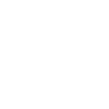
t = 0.00 s
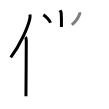
t = 4.50 s
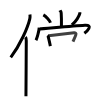
t = 8.75 s
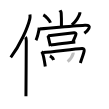
t = 13.25 s
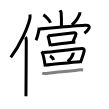
t = 15.50 s
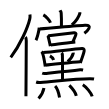
t = 22.00 s

The animated SVG that drew these frames (rendered in a browser with its animation timeline set to each time). Animation: 22 SMIL elements (animate=22); one cycle of 22.00 s.

<svg width="109px" height="109px" viewBox="0 0 px 109px" xmlns="http://www.w3.org/2000/svg" xmlns:xlink="http://www.w3.org/1999/xlink" xml:space="preserve" version="1.1"  baseProfile="full">
<path d="M29.95,14.5c0.12,1.16,0.21,2.62-0.11,4.05c-2,9.04-9.75,26.52-19.09,38.77" style="fill:none;stroke:black;stroke-width:3;opacity:0">
  <animate attributeType="CSS" attributeName="opacity" from="0" to="1" begin="0s" dur="1s" repeatCount="0" fill="freeze" />
</path>
<path d="M25.42,37.11c0.67,0.69,0.86,2.23,0.86,3.66c0,14.77-0.33,45.54-0.33,55.46" style="fill:none;stroke:black;stroke-width:3;opacity:0">
  <animate attributeType="CSS" attributeName="opacity" from="0" to="1" begin="1s" dur="1s" repeatCount="0" fill="freeze" />
</path>
<path d="M59.88,10.37c0.09,0.21,1.21,1.09,1.3,2.41c0.42,6.35,0.25,11.94,0.25,14.11" style="fill:none;stroke:black;stroke-width:3;opacity:0">
  <animate attributeType="CSS" attributeName="opacity" from="0" to="1" begin="2s" dur="1s" repeatCount="0" fill="freeze" />
</path>
<path d="M43.35,14.94c2.5,1.37,6.46,5.65,7.08,7.79" style="fill:none;stroke:black;stroke-width:3;opacity:0">
  <animate attributeType="CSS" attributeName="opacity" from="0" to="1" begin="3s" dur="1s" repeatCount="0" fill="freeze" />
</path>
<path d="M79.86,12.23c0.02,0.3,0.05,0.77-0.04,1.2c-0.55,2.53-3.69,8.07-8,11.47" style="fill:none;stroke:black;stroke-width:3;opacity:0">
  <animate attributeType="CSS" attributeName="opacity" from="0" to="1" begin="4s" dur="1s" repeatCount="0" fill="freeze" />
</path>
<path d="M39.21,27.66c-0.12,3.18-2.19,10.63-3.21,12.53" style="fill:none;stroke:black;stroke-width:3;opacity:0">
  <animate attributeType="CSS" attributeName="opacity" from="0" to="1" begin="5s" dur="1s" repeatCount="0" fill="freeze" />
</path>
<path d="M39.73,28.99c2.6,0,32.11-3.03,45.16-3.74c8.82-0.48,2.11,6-0.51,7.92" style="fill:none;stroke:black;stroke-width:3;opacity:0">
  <animate attributeType="CSS" attributeName="opacity" from="0" to="1" begin="6s" dur="1s" repeatCount="0" fill="freeze" />
</path>
<path d="M47.54,35.35c0.24,0.18,0.51,0.83,0.59,1.07c0.68,2.11,1.55,6.55,2.23,9.64" style="fill:none;stroke:black;stroke-width:3;opacity:0">
  <animate attributeType="CSS" attributeName="opacity" from="0" to="1" begin="7s" dur="1s" repeatCount="0" fill="freeze" />
</path>
<path d="M48.59,35.73c4.42-0.45,21.45-2.5,25.53-2.95c1.02-0.11,2.22,0.55,1.78,1.84c-0.71,2.1-1.74,4.18-2.95,7.03" style="fill:none;stroke:black;stroke-width:3;opacity:0">
  <animate attributeType="CSS" attributeName="opacity" from="0" to="1" begin="8s" dur="1s" repeatCount="0" fill="freeze" />
</path>
<path d="M50.86,44.96c5.72-0.61,19.92-2.52,24.45-2.93" style="fill:none;stroke:black;stroke-width:3;opacity:0">
  <animate attributeType="CSS" attributeName="opacity" from="0" to="1" begin="9s" dur="1s" repeatCount="0" fill="freeze" />
</path>
<path d="M41.51,51.53c0.3,0.27,0.67,1.04,0.84,1.37c1.35,2.76,2.12,8.52,2.96,13.67" style="fill:none;stroke:black;stroke-width:3;opacity:0">
  <animate attributeType="CSS" attributeName="opacity" from="0" to="1" begin="10s" dur="1s" repeatCount="0" fill="freeze" />
</path>
<path d="M43.16,52.46c9.58-0.63,31.66-3.69,38.98-4.02c0.91-0.04,2.17,0.57,2.04,2.27c-0.2,2.56-2.21,7.28-3.84,12.31" style="fill:none;stroke:black;stroke-width:3;opacity:0">
  <animate attributeType="CSS" attributeName="opacity" from="0" to="1" begin="11s" dur="1s" repeatCount="0" fill="freeze" />
</path>
<path d="M49.97,55.86c1.28,0.73,3.32,3,3.64,4.14" style="fill:none;stroke:black;stroke-width:3;opacity:0">
  <animate attributeType="CSS" attributeName="opacity" from="0" to="1" begin="12s" dur="1s" repeatCount="0" fill="freeze" />
</path>
<path d="M73.22,52.52c0.02,0.21,0.03,0.55-0.03,0.85c-0.38,1.8-2.57,5.75-5.55,8.17" style="fill:none;stroke:black;stroke-width:3;opacity:0">
  <animate attributeType="CSS" attributeName="opacity" from="0" to="1" begin="13s" dur="1s" repeatCount="0" fill="freeze" />
</path>
<path d="M45.59,65.05c6.9-0.27,25.07-2.98,34.6-3.42" style="fill:none;stroke:black;stroke-width:3;opacity:0">
  <animate attributeType="CSS" attributeName="opacity" from="0" to="1" begin="14s" dur="1s" repeatCount="0" fill="freeze" />
</path>
<path d="M42.23,73.08c0.81,0.31,2.29,0.39,3.1,0.31c9.66-0.9,24.98-2.29,34.91-3.55c1.34-0.17,2.16,0.15,2.83,0.3" style="fill:none;stroke:black;stroke-width:3;opacity:0">
  <animate attributeType="CSS" attributeName="opacity" from="0" to="1" begin="15s" dur="1s" repeatCount="0" fill="freeze" />
</path>
<path d="M36.13,82.01c1.15,0.39,3.27,0.45,4.43,0.39c12.01-0.65,32.66-3.74,49.43-3.74c1.92,0,3.08,0.18,4.04,0.38" style="fill:none;stroke:black;stroke-width:3;opacity:0">
  <animate attributeType="CSS" attributeName="opacity" from="0" to="1" begin="16s" dur="1s" repeatCount="0" fill="freeze" />
</path>
<path d="M61.54,52.89c0.56,0.6,0.82,0.96,0.84,1.7c0.26,8.48,0.11,21.4,0.11,24.39" style="fill:none;stroke:black;stroke-width:3;opacity:0">
  <animate attributeType="CSS" attributeName="opacity" from="0" to="1" begin="17s" dur="1s" repeatCount="0" fill="freeze" />
</path>
<path d="M43.94,87.91c-0.76,4.38-4.39,9.5-5.37,10.59" style="fill:none;stroke:black;stroke-width:3;opacity:0">
  <animate attributeType="CSS" attributeName="opacity" from="0" to="1" begin="18s" dur="1s" repeatCount="0" fill="freeze" />
</path>
<path d="M55.14,86.08c2,2.15,3.59,6.96,4.4,11.43" style="fill:none;stroke:black;stroke-width:3;opacity:0">
  <animate attributeType="CSS" attributeName="opacity" from="0" to="1" begin="19s" dur="1s" repeatCount="0" fill="freeze" />
</path>
<path d="M69.33,85.42c2.86,2.85,6.01,6.81,6.97,10.41" style="fill:none;stroke:black;stroke-width:3;opacity:0">
  <animate attributeType="CSS" attributeName="opacity" from="0" to="1" begin="20s" dur="1s" repeatCount="0" fill="freeze" />
</path>
<path d="M82.8,84.75c3.32,2.05,8.57,8.43,9.4,11.62" style="fill:none;stroke:black;stroke-width:3;opacity:0">
  <animate attributeType="CSS" attributeName="opacity" from="0" to="1" begin="21s" dur="1s" repeatCount="0" fill="freeze" />
</path>
</svg>
